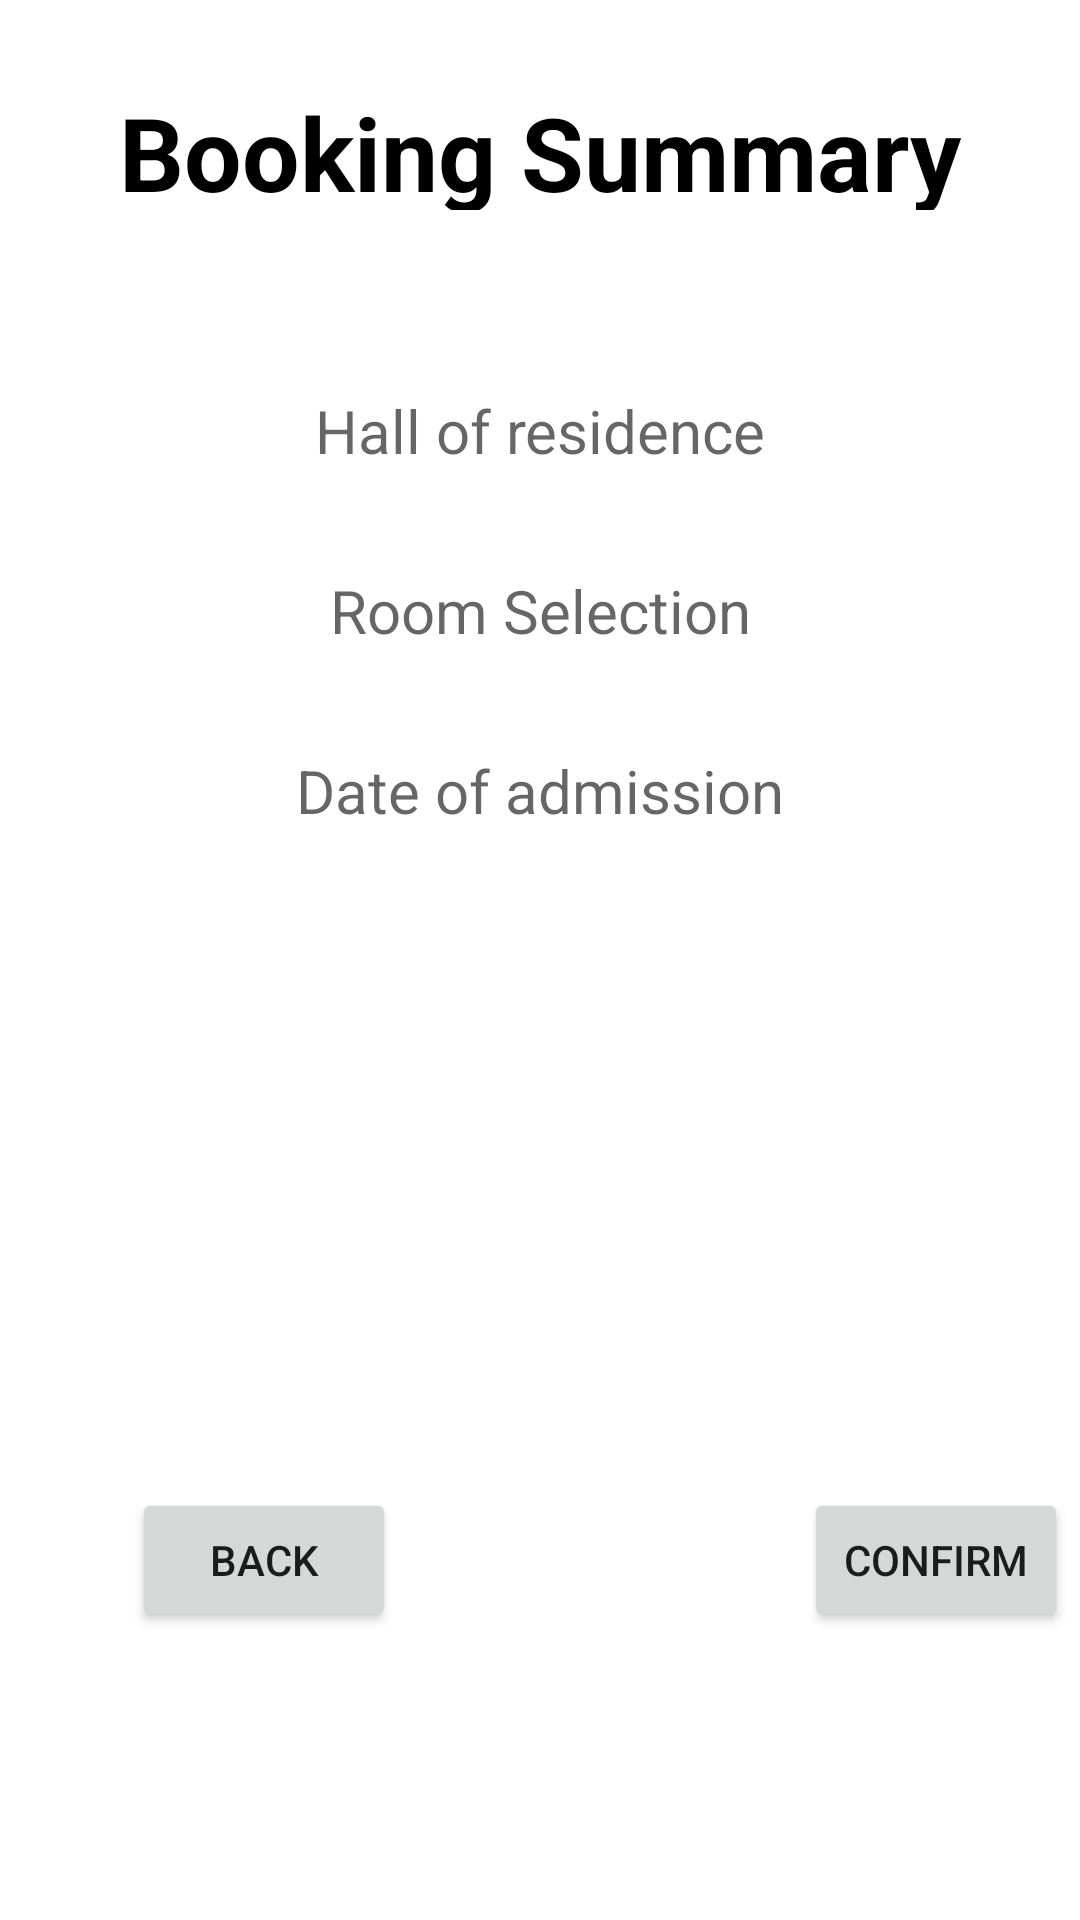

Reconstruct the res/layout file that produces this screen, plus the resources it refers to.
<!-- AndroidManifest.xml: application theme Theme.Lastone -->
<!-- res/layout/activity_bookingsummary.xml -->
<?xml version="1.0" encoding="utf-8"?>
<androidx.constraintlayout.widget.ConstraintLayout xmlns:android="http://schemas.android.com/apk/res/android"
    xmlns:app="http://schemas.android.com/apk/res-auto"
    xmlns:tools="http://schemas.android.com/tools"
    android:layout_width="match_parent"
    android:layout_height="match_parent"
    tools:context=".booking_summary"
    android:background="@color/white"
    >

    <TextView
        android:id="@+id/textview_heading"
        android:layout_width="wrap_content"
        android:layout_height="42dp"
        android:text="Booking Summary"
        android:textColor="@color/black"
        android:textSize="34sp"
        android:textStyle="bold"
        app:layout_constraintBottom_toBottomOf="parent"
        app:layout_constraintEnd_toEndOf="parent"
        app:layout_constraintHorizontal_bias="0.498"
        app:layout_constraintStart_toStartOf="parent"
        app:layout_constraintTop_toTopOf="parent"
        app:layout_constraintVertical_bias="0.047" />


    <Button
        android:id="@+id/buttonBack"
        android:layout_width="wrap_content"
        android:layout_height="wrap_content"
        android:layout_marginStart="44dp"
        android:layout_marginBottom="96dp"
        android:text="BACK"
        app:layout_constraintBottom_toBottomOf="parent"
        app:layout_constraintStart_toStartOf="parent" />

    <Button
        android:id="@+id/buttonConfirm"
        android:layout_width="wrap_content"
        android:layout_height="wrap_content"
        android:layout_marginStart="268dp"
        android:layout_marginBottom="96dp"
        android:text="Confirm"

        android:onClick="bSumConfirm"
        app:layout_constraintBottom_toBottomOf="parent"
        app:layout_constraintStart_toStartOf="parent" />

    <LinearLayout
        android:layout_width="348dp"
        android:layout_height="328dp"
        android:layout_marginTop="60dp"
        android:orientation="vertical"
        app:layout_constraintEnd_toEndOf="parent"
        app:layout_constraintStart_toStartOf="parent"
        app:layout_constraintTop_toBottomOf="@+id/textview_heading">



        <TextView
            android:id="@+id/book_summ_ho_res"
            android:layout_width="match_parent"
            android:layout_height="60dp"
            android:hint="Hall of residence"
            android:textAlignment="center"
            android:textColor="#000000"
            android:textSize="20sp" />

        <TextView
            android:id="@+id/roomSelec"
            android:layout_width="match_parent"
            android:layout_height="60dp"
            android:hint="Room Selection"
            android:textAlignment="center"
            android:textColor="#000000"
            android:textSize="20sp" />


        <TextView
            android:id="@+id/admiss_date"
            android:layout_width="match_parent"
            android:layout_height="wrap_content"
            android:ems="10"
            android:hint="Date of admission"
            android:inputType="date"
            android:textAlignment="center"
            android:textSize="20sp" />
    </LinearLayout>


</androidx.constraintlayout.widget.ConstraintLayout>
<!-- resources referenced by this layout -->
<resources>
  <style name="Theme.Lastone" parent="Base.Theme.Lastone" />
  <style name="Base.Theme.Lastone" parent="Theme.AppCompat.Light.NoActionBar">
          
          
      </style>
  <!-- not gathered from this repository: default colours our renderer supplied (Android Studio template values) -->
  <color name="black">#FF000000</color>
  <color name="white">#FFFFFFFF</color>
</resources>
